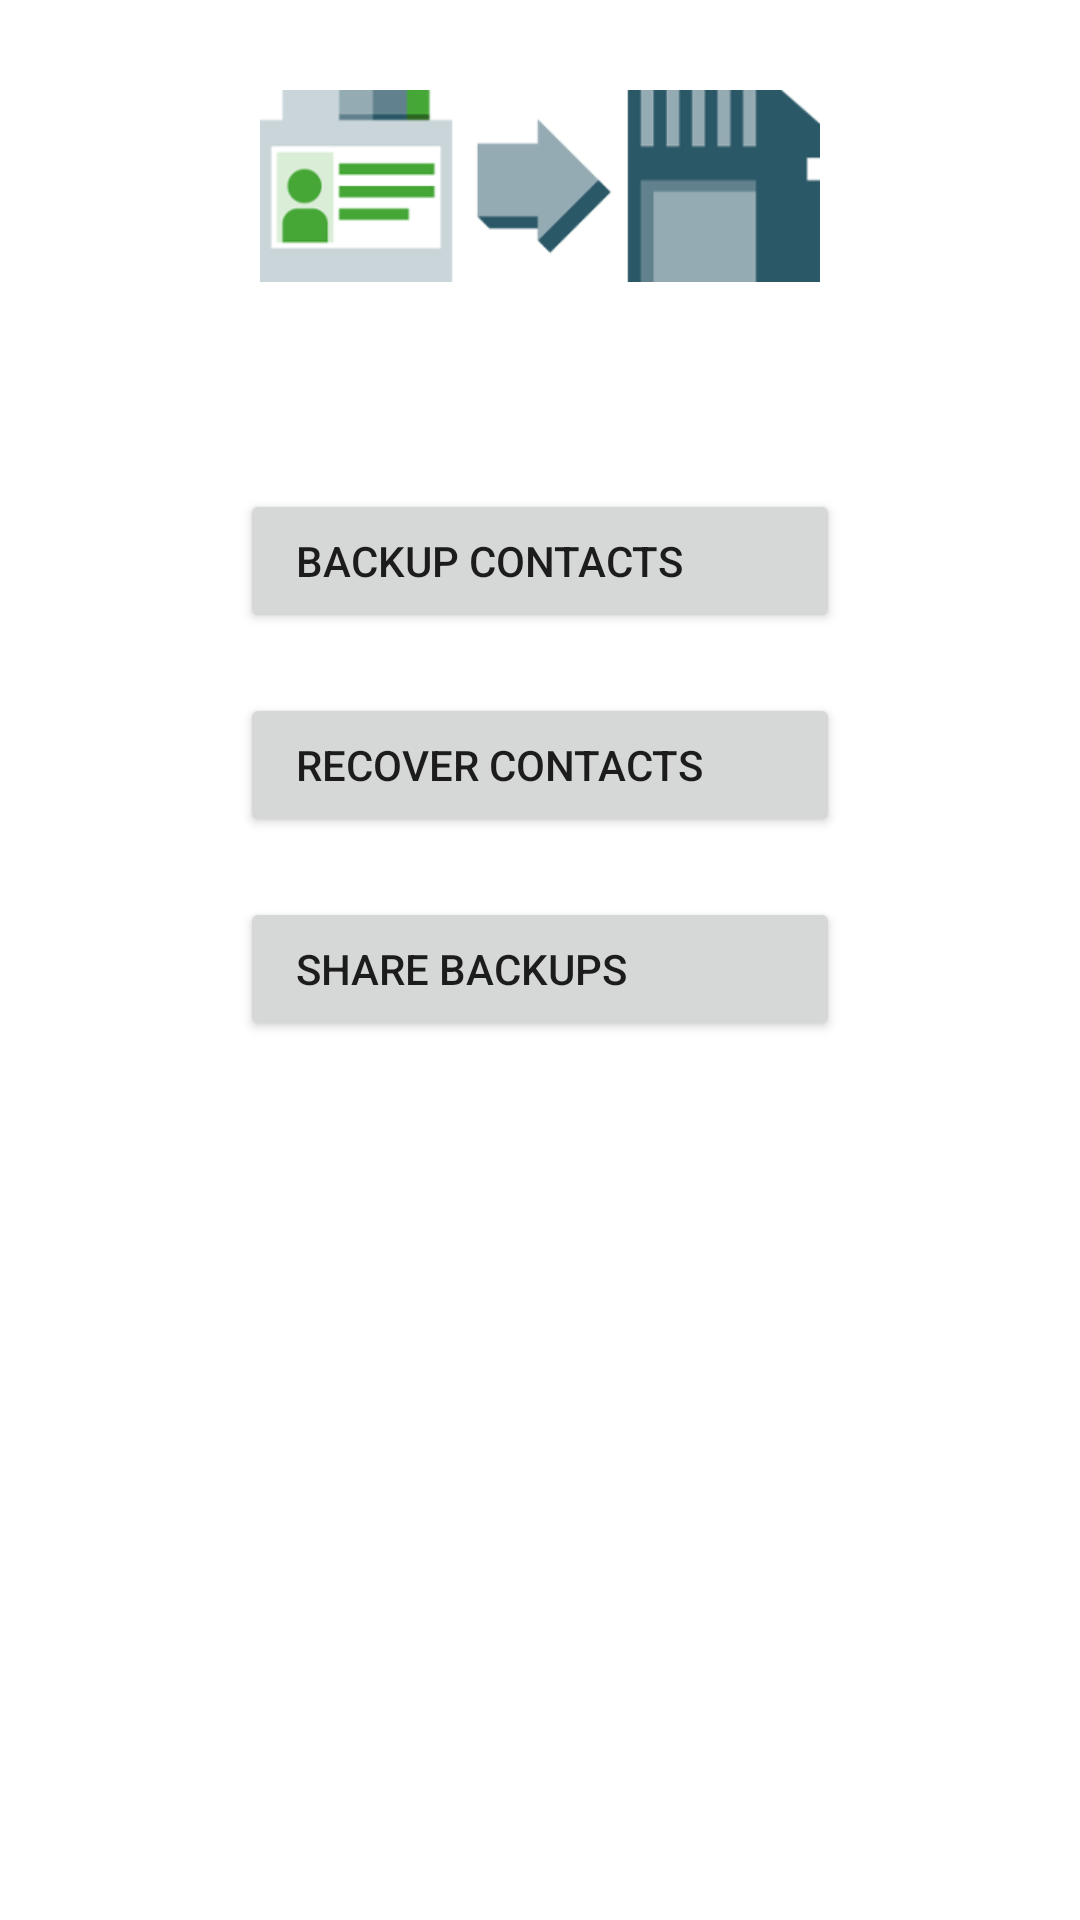

Layout XML and referenced resources for this Android screen:
<!-- AndroidManifest.xml: fallback theme Theme.MaterialComponents.DayNight.NoActionBar -->
<!-- res/layout/fragment_backup.xml -->
<?xml version="1.0" encoding="utf-8"?>
<ScrollView xmlns:android="http://schemas.android.com/apk/res/android"
	android:layout_width="fill_parent"
	android:layout_height="fill_parent"
	android:orientation="vertical">

	<LinearLayout
		android:layout_width="fill_parent"
		android:layout_height="fill_parent"
		android:orientation="vertical">

		<ImageView
			android:id="@+id/ImageView01"
			android:layout_width="wrap_content"
			android:layout_height="wrap_content"
			android:layout_gravity="center_horizontal"
			android:layout_marginTop="30dp"
			android:layout_marginBottom="20dp"
			android:contentDescription="image"
			android:scaleType="center"
			android:src="@drawable/icon_backup" />

		<TextView
			android:id="@+id/toolsAccountName"
			android:layout_width="match_parent"
			android:layout_height="wrap_content"
			android:layout_gravity="center_horizontal"
			android:layout_marginLeft="20dp"
			android:layout_marginTop="10dp"
			android:layout_marginRight="20dp"
			android:layout_marginBottom="10dp"
			android:ellipsize="middle"
			android:gravity="center"
			android:singleLine="true"
			android:textAppearance="?android:attr/textAppearanceSmall" />

		<Button
			android:id="@+id/toolsBackupButton"
			android:layout_width="wrap_content"
			android:layout_height="wrap_content"
			android:layout_gravity="center_horizontal"
			android:layout_marginTop="10dp"
			android:layout_marginBottom="10dp"
			android:gravity="left|center_vertical|center_horizontal"
			android:minWidth="200dp"
			android:text="@string/toolsBackupButton" />

		<Button
			android:id="@+id/toolsRecoverButton"
			android:layout_width="wrap_content"
			android:layout_height="wrap_content"
			android:layout_gravity="center_horizontal"
			android:layout_marginTop="10dp"
			android:layout_marginBottom="10dp"
			android:gravity="left|center_vertical|center_horizontal"
			android:minWidth="200dp"
			android:text="@string/toolsRecoverButton" />


		<Button
			android:id="@+id/toolsShareButton"
			android:layout_width="wrap_content"
			android:layout_height="wrap_content"
			android:layout_gravity="center_horizontal"
			android:layout_marginTop="10dp"
			android:layout_marginBottom="10dp"
			android:gravity="left|center_vertical|center_horizontal"
			android:minWidth="200dp"
			android:text="@string/toolsShareButton" />


	</LinearLayout>
</ScrollView>
<!-- resources referenced by this layout -->
<resources>
  <!-- drawable icon_backup: png bitmap (drawable-xhdpi, 6419 bytes) -->
  <string name="toolsBackupButton">  Backup Contacts  </string>
  <string name="toolsRecoverButton">  Recover Contacts  </string>
  <string name="toolsShareButton">  Share Backups  </string>
</resources>
